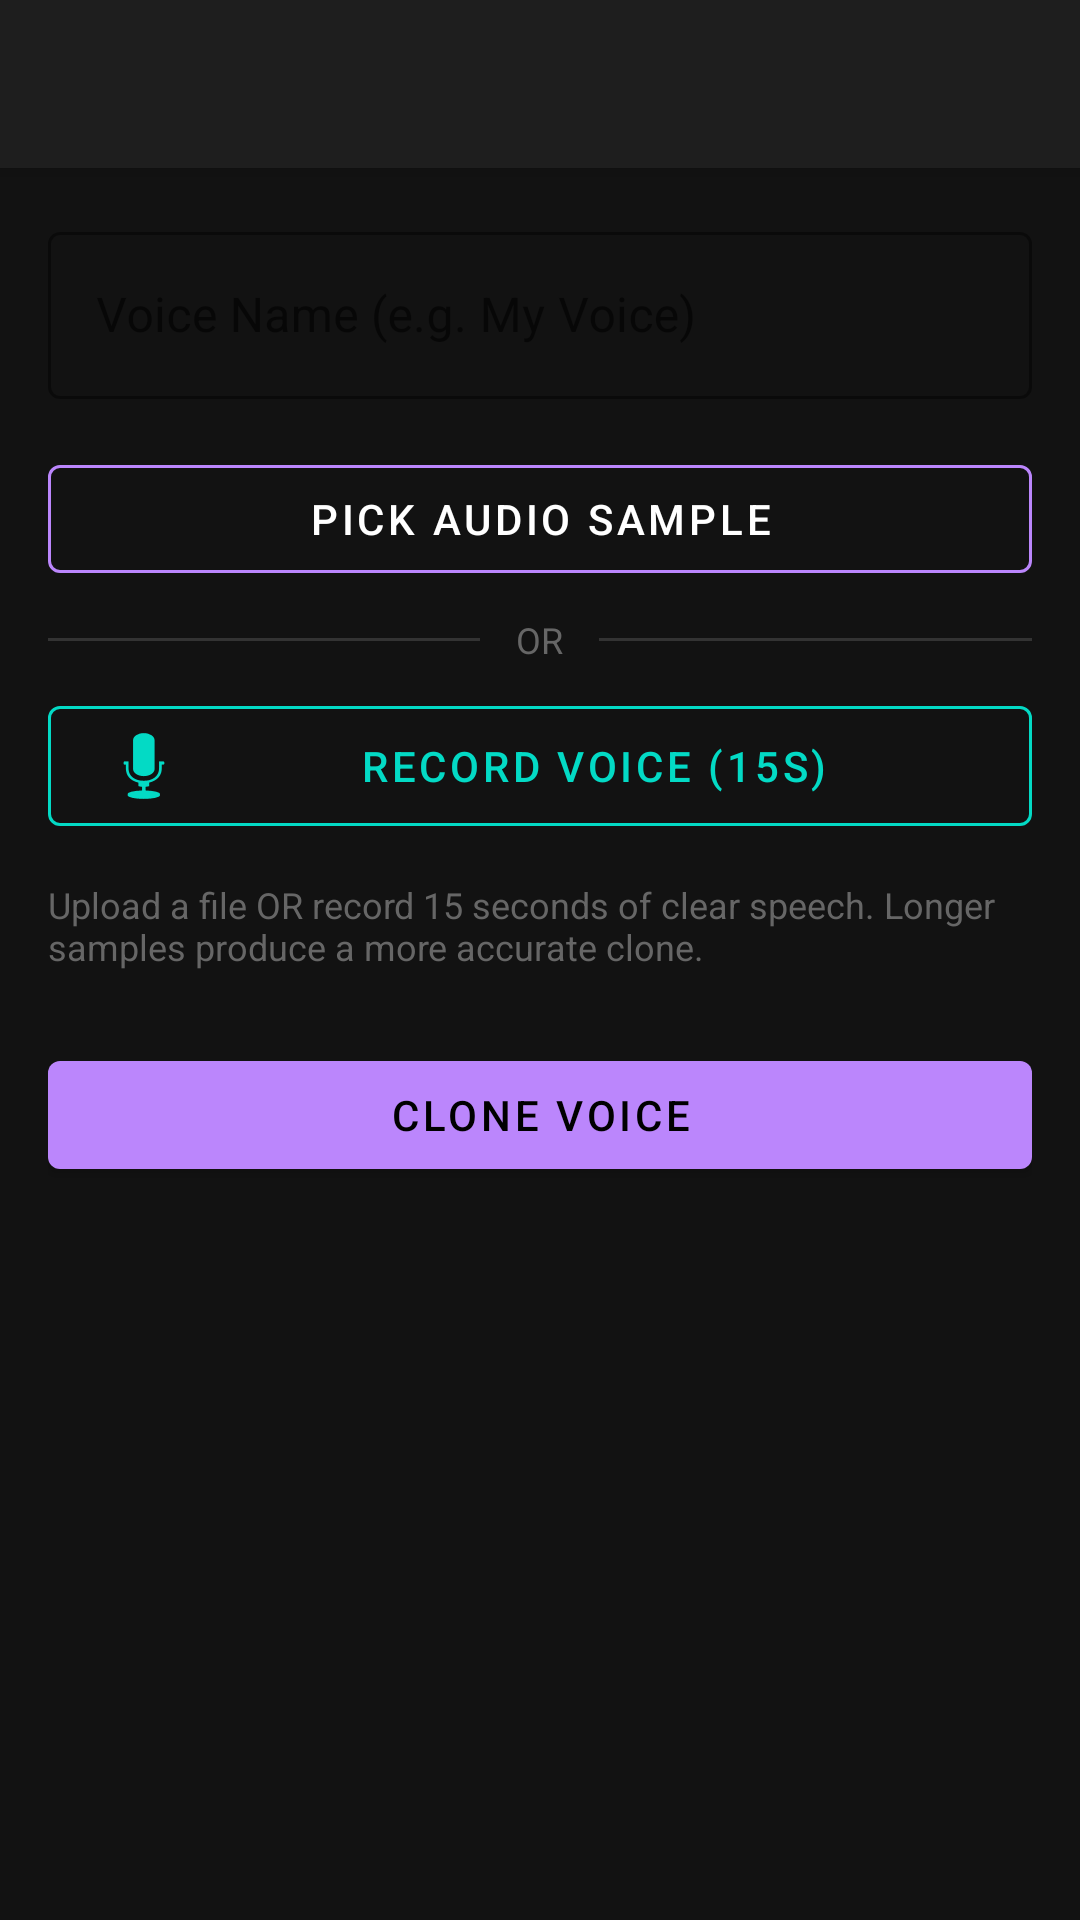

Android layout source for this screen:
<!-- AndroidManifest.xml: application theme Theme.MamaChill -->
<!-- res/layout/activity_voice_setup.xml -->
<?xml version="1.0" encoding="utf-8"?>
<androidx.coordinatorlayout.widget.CoordinatorLayout
    xmlns:android="http://schemas.android.com/apk/res/android"
    xmlns:app="http://schemas.android.com/apk/res-auto"
    android:layout_width="match_parent"
    android:layout_height="match_parent"
    android:background="#121212">

    <com.google.android.material.appbar.AppBarLayout
        android:layout_width="match_parent"
        android:layout_height="wrap_content">
        <androidx.appcompat.widget.Toolbar
            android:id="@+id/toolbar"
            android:layout_width="match_parent"
            android:layout_height="?attr/actionBarSize"
            android:background="#1E1E1E"
            app:titleTextColor="#FFFFFF" />
    </com.google.android.material.appbar.AppBarLayout>

    <androidx.core.widget.NestedScrollView
        android:layout_width="match_parent"
        android:layout_height="match_parent"
        app:layout_behavior="@string/appbar_scrolling_view_behavior">

        <LinearLayout
            android:layout_width="match_parent"
            android:layout_height="wrap_content"
            android:orientation="vertical"
            android:padding="16dp">

            <TextView
                android:id="@+id/tvCurrentVoice"
                android:layout_width="match_parent"
                android:layout_height="wrap_content"
                android:layout_marginBottom="16dp"
                android:background="#1E1E1E"
                android:padding="12dp"
                android:textColor="#BB86FC"
                android:textSize="14sp"
                android:visibility="gone" />

            
            <com.google.android.material.textfield.TextInputLayout
                android:layout_width="match_parent"
                android:layout_height="wrap_content"
                android:layout_marginBottom="16dp"
                android:hint="Voice Name (e.g. My Voice)"
                app:boxStrokeColor="#BB86FC"
                app:hintTextColor="#BB86FC"
                style="@style/Widget.MaterialComponents.TextInputLayout.OutlinedBox">
                <com.google.android.material.textfield.TextInputEditText
                    android:id="@+id/etVoiceName"
                    android:layout_width="match_parent"
                    android:layout_height="wrap_content"
                    android:inputType="text"
                    android:textColor="#FFFFFF" />
            </com.google.android.material.textfield.TextInputLayout>

            
            <com.google.android.material.button.MaterialButton
                android:id="@+id/btnPickAudio"
                style="@style/Widget.MaterialComponents.Button.OutlinedButton"
                android:layout_width="match_parent"
                android:layout_height="wrap_content"
                android:layout_marginBottom="8dp"
                android:text="Pick Audio Sample"
                android:textColor="#FFFFFF"
                app:strokeColor="#BB86FC" />

            <TextView
                android:id="@+id/tvSelectedFile"
                android:layout_width="match_parent"
                android:layout_height="wrap_content"
                android:layout_marginBottom="8dp"
                android:textColor="#888888"
                android:textSize="13sp"
                android:visibility="gone" />

            
            <LinearLayout
                android:layout_width="match_parent"
                android:layout_height="wrap_content"
                android:layout_marginBottom="8dp"
                android:gravity="center_vertical"
                android:orientation="horizontal">

                <View
                    android:layout_width="0dp"
                    android:layout_height="1dp"
                    android:layout_weight="1"
                    android:background="#333333" />

                <TextView
                    android:layout_width="wrap_content"
                    android:layout_height="wrap_content"
                    android:paddingHorizontal="12dp"
                    android:text="OR"
                    android:textColor="#666666"
                    android:textSize="12sp" />

                <View
                    android:layout_width="0dp"
                    android:layout_height="1dp"
                    android:layout_weight="1"
                    android:background="#333333" />
            </LinearLayout>

            
            <com.google.android.material.button.MaterialButton
                android:id="@+id/btnRecord"
                style="@style/Widget.MaterialComponents.Button.OutlinedButton"
                android:layout_width="match_parent"
                android:layout_height="wrap_content"
                android:layout_marginBottom="12dp"
                android:text="Record Voice (15s)"
                android:textColor="#03DAC5"
                app:icon="@android:drawable/ic_btn_speak_now"
                app:iconTint="#03DAC5"
                app:strokeColor="#03DAC5" />

            
            <com.google.android.material.card.MaterialCardView
                android:id="@+id/cardRecording"
                android:layout_width="match_parent"
                android:layout_height="wrap_content"
                android:layout_marginBottom="12dp"
                android:visibility="gone"
                app:cardBackgroundColor="#1A03DAC5"
                app:cardCornerRadius="8dp">

                <LinearLayout
                    android:layout_width="match_parent"
                    android:layout_height="wrap_content"
                    android:gravity="center_vertical"
                    android:orientation="horizontal"
                    android:padding="12dp">

                    <TextView
                        android:id="@+id/tvRecordingStatus"
                        android:layout_width="0dp"
                        android:layout_height="wrap_content"
                        android:layout_weight="1"
                        android:text="Recording... 15s"
                        android:textColor="#03DAC5"
                        android:textSize="14sp"
                        android:textStyle="bold" />

                    <com.google.android.material.button.MaterialButton
                        android:id="@+id/btnStopRecord"
                        style="@style/Widget.MaterialComponents.Button.TextButton"
                        android:layout_width="wrap_content"
                        android:layout_height="wrap_content"
                        android:text="Stop"
                        android:textColor="#FF5252" />
                </LinearLayout>
            </com.google.android.material.card.MaterialCardView>

            <TextView
                android:layout_width="match_parent"
                android:layout_height="wrap_content"
                android:layout_marginBottom="24dp"
                android:text="Upload a file OR record 15 seconds of clear speech. Longer samples produce a more accurate clone."
                android:textColor="#666666"
                android:textSize="12sp" />

            
            <com.google.android.material.button.MaterialButton
                android:id="@+id/btnClone"
                android:layout_width="match_parent"
                android:layout_height="wrap_content"
                android:text="Clone Voice"
                android:textColor="#000000"
                app:backgroundTint="#BB86FC" />

            <ProgressBar
                android:id="@+id/progressBar"
                android:layout_width="wrap_content"
                android:layout_height="wrap_content"
                android:layout_gravity="center_horizontal"
                android:layout_marginTop="16dp"
                android:visibility="gone" />

        </LinearLayout>
    </androidx.core.widget.NestedScrollView>

</androidx.coordinatorlayout.widget.CoordinatorLayout>
<!-- resources referenced by this layout -->
<resources>
  <style name="Theme.MamaChill" parent="Theme.MaterialComponents.DayNight.NoActionBar">
          <item name="colorPrimary">@color/purple_500</item>
          <item name="colorPrimaryVariant">@color/purple_700</item>
          <item name="colorOnPrimary">@color/white</item>
          <item name="colorSecondary">@color/teal_200</item>
          <item name="colorSecondaryVariant">@color/teal_700</item>
          <item name="colorOnSecondary">@color/black</item>
          <item name="android:statusBarColor">?attr/colorPrimaryVariant</item>
      </style>
  <color name="purple_500">#FF6200EE</color>
  <color name="purple_700">#FF3700B3</color>
  <color name="white">#FFFFFFFF</color>
  <color name="teal_200">#FF03DAC5</color>
  <color name="teal_700">#FF018786</color>
  <color name="black">#FF000000</color>
</resources>
